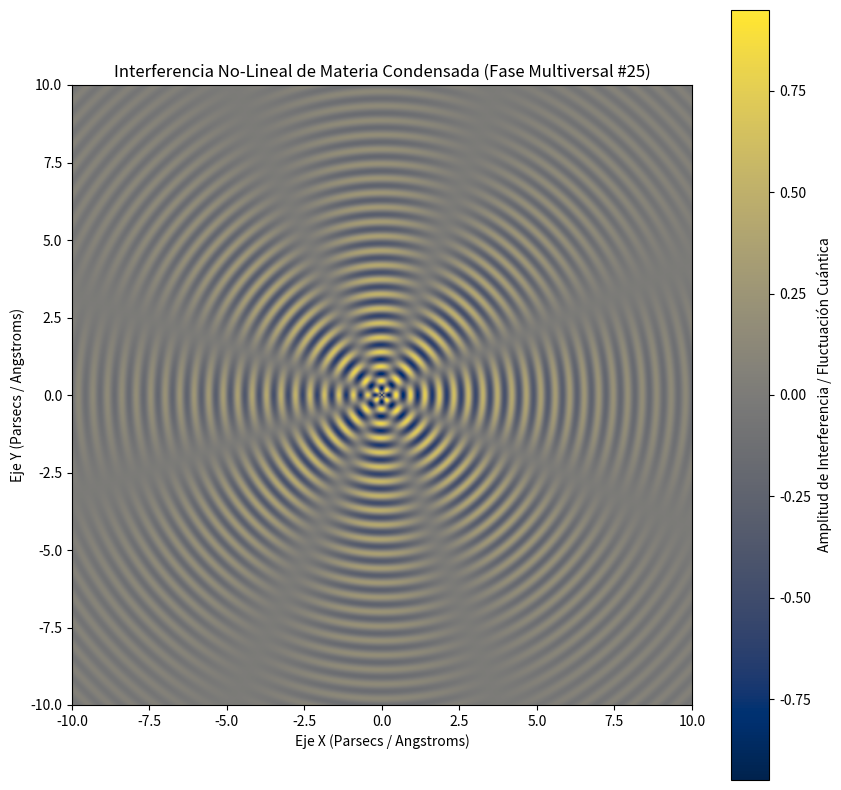

Reproduce this figure in Python.
%matplotlib inline
# Simulación Multiversal: Materia Condensada - Variante 25
import numpy as np
import matplotlib.pyplot as plt

# Parámetros Físicos No-Lineales
omega_1 = 13.435
omega_2 = 3.886
lambda_decay = 0.205
phase_shift = 1.731

x = np.linspace(-10, 10, 800)
y = np.linspace(-10, 10, 800)
X, Y = np.meshgrid(x, y)

# Dinámica de Fluidos / Campos Tensor-Escalares (Fase Multiversal)
R = np.sqrt(X**2 + Y**2) + 1e-5
Z = (np.sin(omega_1 * R + phase_shift) * np.cos(omega_2 * np.arctan2(Y, X))) * np.exp(-lambda_decay * R)

plt.figure(figsize=(10, 10))
plt.imshow(Z, cmap='cividis', extent=[-10, 10, -10, 10], origin='lower')
plt.colorbar(label='Amplitud de Interferencia / Fluctuación Cuántica')
plt.title(r'Interferencia No-Lineal de Materia Condensada (Fase Multiversal #25)')
plt.xlabel('Eje X (Parsecs / Angstroms)')
plt.ylabel('Eje Y (Parsecs / Angstroms)')
plt.show()
